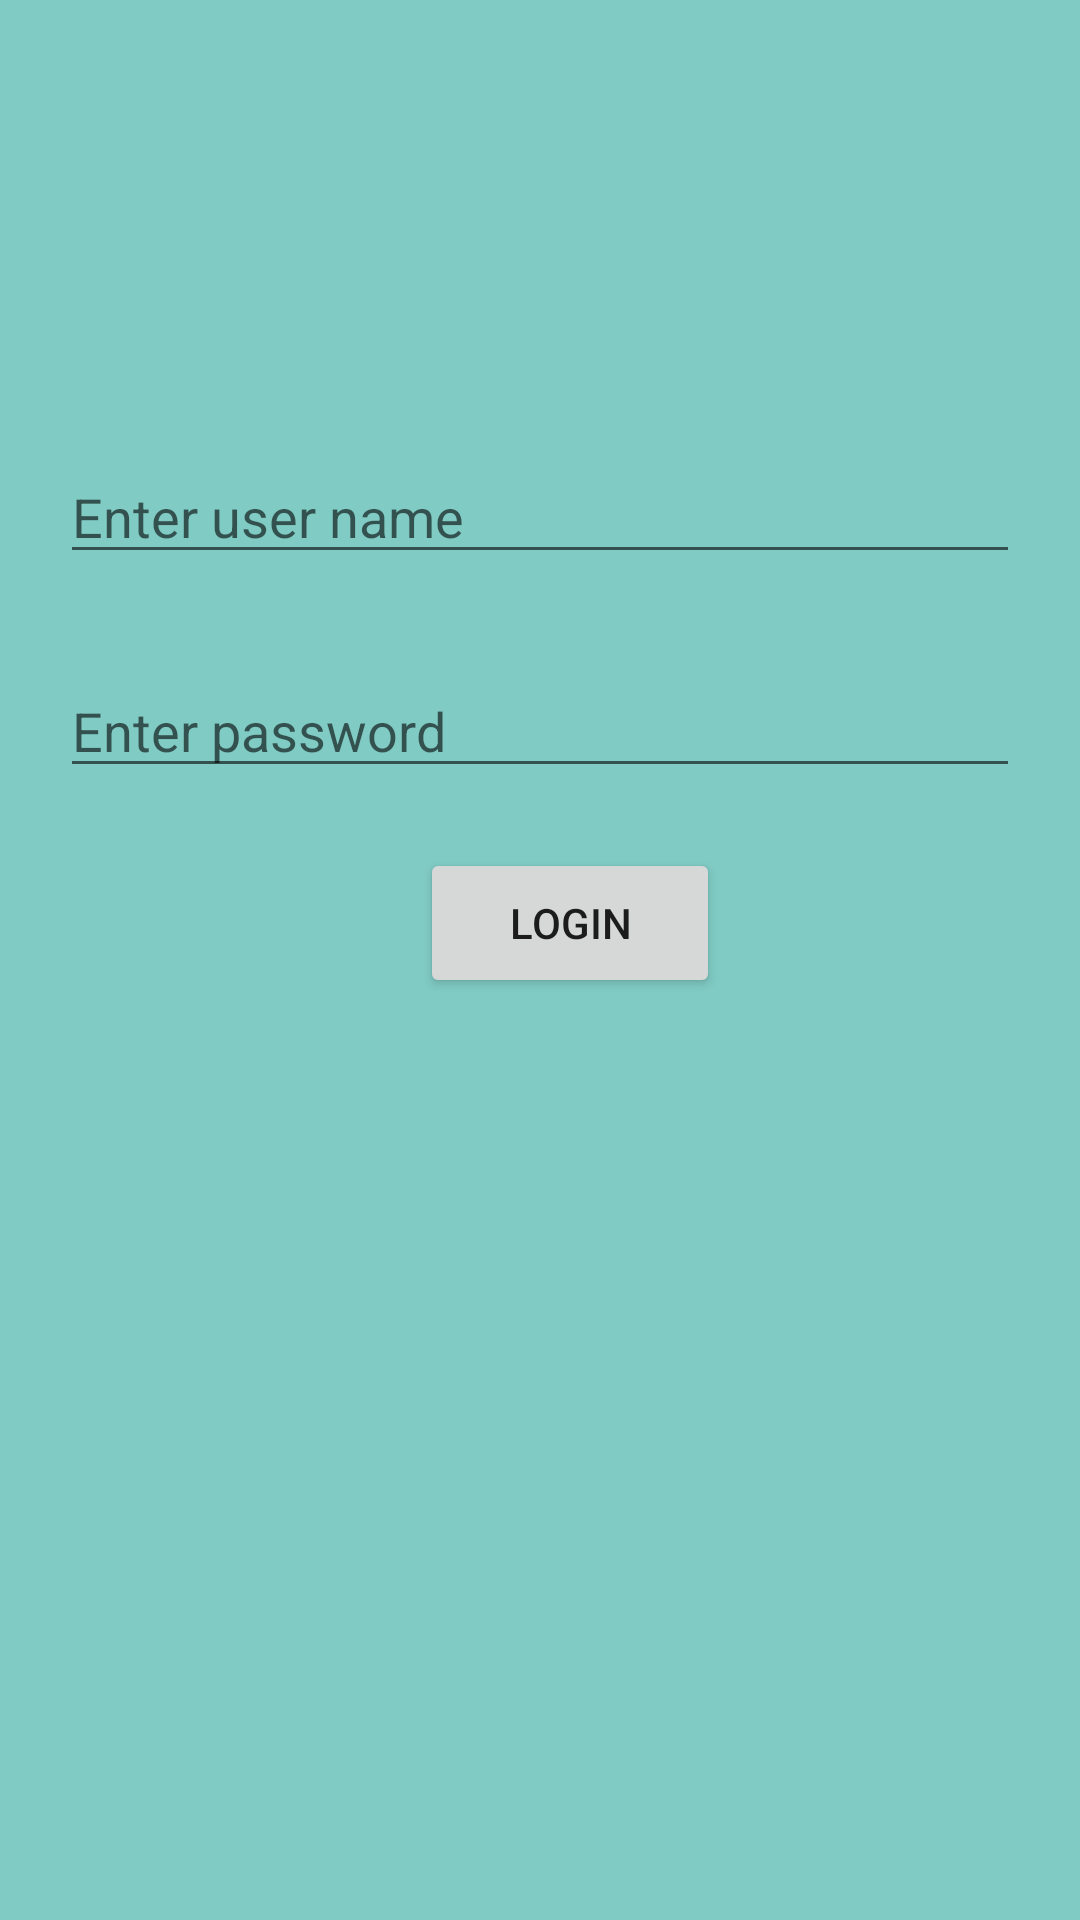

This screen was rendered from an Android layout file. Write that file and the resources it references.
<!-- AndroidManifest.xml: application theme AppTheme -->
<!-- res/layout/activity_login.xml -->
<?xml version="1.0" encoding="utf-8"?>
<LinearLayout android:orientation="vertical" android:layout_height="match_parent"
    xmlns:android="http://schemas.android.com/apk/res/android"
    android:layout_width="match_parent"
    android:background="#80cbc4">

    <ImageView
        android:id="@+id/image"
        android:layout_width="match_parent"
        android:layout_height="100dp" />

    <EditText
        android:id="@+id/username"
        android:hint="@string/username_hint"
        android:layout_width="match_parent"
        android:layout_height="wrap_content"
        android:layout_marginTop="50dp"
        android:layout_marginLeft="20dp"
        android:layout_marginRight="20dp"
        />

    <EditText
        android:id="@+id/password"
        android:hint="@string/password_hint"
        android:layout_width="match_parent"
        android:layout_height="wrap_content"
        android:layout_marginTop="30dp"
        android:layout_marginLeft="20dp"
        android:layout_marginRight="20dp"/>

    <Button
        android:id="@+id/login"
        android:text="@string/button_name"
        android:layout_marginTop="20dp"
        android:layout_marginLeft="140dp"
        android:layout_marginRight="140dp"
        android:layout_width="100dp"
        android:layout_height="50dp" />



</LinearLayout>
<!-- resources referenced by this layout -->
<resources>
  <string name="button_name">Login</string>
  <string name="password_hint">Enter password</string>
  <string name="username_hint">Enter user name</string>
  <style name="AppTheme" parent="Theme.AppCompat.Light.DarkActionBar">
          
          <item name="colorPrimary">#036e64</item>
          <item name="colorPrimaryDark">@color/colorPrimaryDark</item>
          <item name="colorAccent">#000000</item>
      </style>
  <color name="colorPrimaryDark">#303F9F</color>
</resources>
